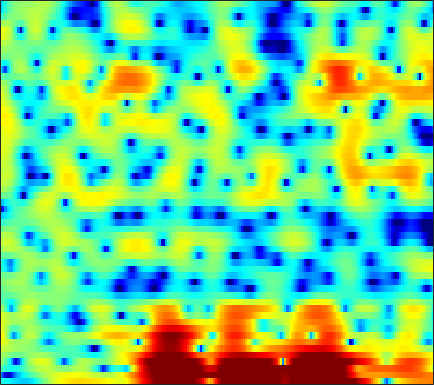

The file beside this chart, header and first rows:
-3.6994, -4.0776, -4.5562, -5.0074, -5.3183, -5.6858, -6.0137, -6.2158, -6.5188, -6.7708, -6.9368, -6.9771, -6.852, -6.465, -6.0218, -5.1987, -4.2013, -3.4054, -2.3123, -1.2481, -0.23272, 0.49659, 1.3957, 2.2119
-10.06, -12.25, -15.59, -17.57, -16.39, -13.41, -10.81, -9.247, -7.558, -6.207, -5.075, -4.329, -3.455, -2.656, -2.099, -1.394, -0.735, -0.2589, 0.3406, 0.9078, 1.434, 1.803, 2.258, 2.67
-2.084, -2.651, -3.349, -3.914, -4.231, -4.476, -4.476, -4.307, -3.891, -3.27, -2.518, -1.903, -1.08, -0.2881, 0.2546, 0.9193, 1.469, 1.807, 2.152, 2.374, 2.468, 2.454, 2.314, 2.056
0.9222, 0.0886, -1.305, -3.136, -4.928, -8.206, -13.23, -16.76, -12.38, -7.491, -4.233, -2.412, -0.5282, 0.8956, 1.737, 2.603, 3.225, 3.544, 3.786, 3.821, 3.645, 3.361, 2.76, 1.87
1.256, 1.013, 0.6187, 0.1704, -0.1601, -0.5484, -0.8301, -0.9343, -0.9078, -0.7295, -0.4284, -0.1541, 0.2281, 0.5851, 0.8108, 1.04, 1.182, 1.23, 1.206, 1.09, 0.8838, 0.6743, 0.3195, -0.1039
2.628, 2.471, 2.231, 1.957, 1.752, 1.494, 1.26, 1.11, 0.9444, 0.8149, 0.712, 0.6349, 0.5101, 0.3459, 0.1847, -0.0892, -0.4324, -0.7307, -1.177, -1.627, -2.047, -2.313, -2.569, -2.697
4.559, 4.064, 3.353, 2.611, 2.093, 1.516, 1.126, 0.9712, 0.9278, 1, 1.097, 1.128, 1.074, 0.8639, 0.5786, -0.001316, -0.8607, -1.709, -3.186, -5.118, -7.545, -9.439, -10.85, -9.673
5.574, 4.422, 2.478, -0.1104, -2.654, -6.98, -9.462, -7.202, -3.608, -1.115, 0.5349, 1.35, 2.022, 2.292, 2.271, 1.943, 1.289, 0.5903, -0.6342, -2.167, -3.87, -5.004, -5.774, -5.29
4.33, 3.474, 2.145, 0.6594, -0.4765, -1.712, -2.243, -2.075, -1.333, -0.4214, 0.3776, 0.8422, 1.269, 1.454, 1.441, 1.248, 0.8833, 0.534, 0.01019, -0.5471, -1.072, -1.41, -1.746, -1.952
3.713, 3.314, 2.754, 2.222, 1.863, 1.498, 1.264, 1.187, 1.178, 1.233, 1.284, 1.28, 1.188, 0.9544, 0.6804, 0.1876, -0.4374, -0.9672, -1.707, -2.405, -2.976, -3.283, -3.511, -3.637
3.549, 3.079, 2.419, 1.819, 1.474, 1.263, 1.343, 1.546, 1.904, 2.256, 2.501, 2.567, 2.461, 2.078, 1.599, 0.657, -0.7145, -2.092, -4.459, -7.402, -10.05, -10.26, -8.243, -6.12
1.873, 0.689, -1.561, -4.81, -7.788, -8.948, -5.268, -2.636, -0.08008, 1.658, 2.794, 3.326, 3.665, 3.63, 3.357, 2.659, 1.564, 0.4774, -1.307, -3.28, -4.741, -4.852, -3.833, -2.423
-1, -1.653, -2.8, -4.088, -4.857, -4.971, -3.936, -2.791, -1.278, -0.01668, 0.9273, 1.434, 1.867, 2.047, 2.03, 1.844, 1.532, 1.24, 0.8141, 0.4367, 0.1754, 0.07919, 0.08655, 0.1782
-1.538, -1.439, -1.387, -1.351, -1.291, -1.118, -0.843, -0.5784, -0.196, 0.1742, 0.4777, 0.6441, 0.7734, 0.7994, 0.7612, 0.6515, 0.495, 0.3745, 0.2276, 0.1301, 0.09533, 0.1034, 0.1607, 0.2475
-0.9307, -0.6249, -0.292, -0.02783, 0.1462, 0.3499, 0.5263, 0.634, 0.7406, 0.7828, 0.7476, 0.6559, 0.4389, 0.1224, -0.1624, -0.5874, -1.018, -1.293, -1.512, -1.528, -1.333, -1.083, -0.6616, -0.2126
-0.04276, 0.2165, 0.5005, 0.7394, 0.899, 1.087, 1.251, 1.35, 1.424, 1.395, 1.226, 0.9841, 0.4726, -0.306, -1.099, -2.464, -4.174, -5.6, -7.14, -7.155, -5.594, -4.103, -2.296, -0.8481
-0.4197, -0.4744, -0.594, -0.6611, -0.6258, -0.4062, -0.008367, 0.3464, 0.8011, 1.147, 1.286, 1.225, 0.8791, 0.1765, -0.6479, -2.201, -4.44, -6.711, -10.04, -10.13, -6.717, -4.324, -1.871, -0.1156
-2.837, -3.746, -5.448, -7.553, -8.72, -8.066, -5.655, -3.829, -1.877, -0.466, 0.4687, 0.8953, 1.158, 1.123, 0.9352, 0.5181, 0.009051, -0.3342, -0.6048, -0.5648, -0.1856, 0.2532, 0.9094, 1.536
-3.465, -4.349, -6.126, -8.515, -10, -9.266, -6.373, -4.322, -2.193, -0.6781, 0.3589, 0.8893, 1.325, 1.517, 1.549, 1.471, 1.326, 1.22, 1.107, 1.081, 1.156, 1.275, 1.477, 1.684
-1.288, -1.145, -1.103, -1.119, -1.064, -0.8182, -0.412, -0.03945, 0.4542, 0.8564, 1.117, 1.218, 1.233, 1.116, 0.9528, 0.6504, 0.2624, -0.07312, -0.5364, -0.8854, -1.018, -0.9181, -0.5267, 0.0234
0.9846, 1.474, 1.917, 2.165, 2.25, 2.251, 2.126, 1.952, 1.608, 1.144, 0.5918, 0.1411, -0.4413, -0.969, -1.354, -1.903, -2.676, -3.518, -5.151, -7.58, -10.12, -10.01, -6.882, -3.725
2.163, 2.568, 2.905, 3.029, 2.971, 2.683, 2.144, 1.54, 0.4286, -1.089, -3.052, -4.763, -6.929, -7.798, -7.348, -6.29, -5.592, -5.514, -6.062, -7.306, -8.422, -8.061, -5.74, -3.034
1.474, 1.757, 1.987, 2.034, 1.93, 1.583, 0.9587, 0.2747, -0.989, -2.788, -5.317, -7.879, -12.14, -13.46, -10.93, -7.642, -5.458, -4.343, -3.334, -2.583, -1.907, -1.369, -0.5458, 0.3427
-0.5799, -0.3132, -0.04293, 0.1017, 0.1272, 0.03209, -0.2319, -0.5406, -1.092, -1.781, -2.534, -3.058, -3.562, -3.669, -3.468, -2.938, -2.22, -1.675, -0.9897, -0.3674, 0.1861, 0.5748, 1.046, 1.46
-3.229, -2.926, -2.512, -2.117, -1.849, -1.551, -1.336, -1.231, -1.161, -1.138, -1.138, -1.121, -1.047, -0.8902, -0.7059, -0.3972, -0.03274, 0.2502, 0.6361, 0.9785, 1.271, 1.451, 1.626, 1.725
-7.035, -6.559, -5.649, -4.617, -3.888, -3.045, -2.35, -1.927, -1.46, -1.073, -0.7268, -0.4759, -0.1283, 0.2302, 0.5085, 0.8959, 1.256, 1.511, 1.805, 2.029, 2.169, 2.197, 2.135, 1.944
-18.23, -13.74, -9.335, -6.557, -5.12, -3.762, -2.855, -2.376, -1.894, -1.498, -1.082, -0.7299, -0.1966, 0.407, 0.8718, 1.479, 2.045, 2.418, 2.808, 3.079, 3.192, 3.166, 2.958, 2.524
-7.721, -6.965, -5.459, -4.129, -3.434, -2.908, -2.841, -3.024, -3.482, -3.917, -3.98, -3.607, -2.614, -1.339, -0.3549, 0.8276, 1.853, 2.487, 3.17, 3.648, 3.915, 3.982, 3.854, 3.451
-0.753, -0.8155, -0.887, -1.068, -1.363, -2.085, -3.335, -4.729, -7.538, -12.33, -21.13, -16.61, -9.6, -5.779, -3.812, -1.847, -0.3817, 0.46, 1.392, 2.106, 2.648, 2.944, 3.189, 3.25
1.496, 1.378, 1.095, 0.5928, 0.05974, -0.9348, -2.258, -3.507, -5.475, -7.46, -8.784, -8.897, -8.105, -6.82, -5.902, -4.75, -3.762, -3.123, -2.371, -1.688, -0.9681, -0.4068, 0.4011, 1.218
2.368, 2.458, 2.367, 2.022, 1.581, 0.764, -0.3387, -1.286, -2.705, -4.22, -5.731, -6.784, -7.965, -8.751, -8.892, -8.66, -8.195, -7.805, -7.65, -7.75, -7.683, -6.951, -4.947, -2.487
2.163, 2.644, 2.908, 2.792, 2.467, 1.745, 0.7056, -0.2925, -1.893, -3.9, -6.399, -8.767, -13.05, -20.28, -23.61, -16.81, -13.07, -11.77, -11.51, -13.22, -18.54, -20.61, -11.09, -5.366
1.83, 2.383, 2.704, 2.595, 2.263, 1.508, 0.4473, -0.5893, -2.207, -4.088, -6.165, -7.859, -10.07, -11.85, -12.28, -11.64, -10.27, -9.314, -8.238, -7.385, -6.478, -5.56, -3.859, -1.896
2.539, 2.703, 2.672, 2.31, 1.823, 0.874, -0.4289, -1.597, -3.399, -5.377, -7.313, -8.5, -9.407, -9.502, -9.073, -8.189, -7.045, -6.174, -5.021, -3.921, -2.794, -1.968, -0.8512, 0.2335
3.406, 3.35, 3.068, 2.529, 1.922, 0.8144, -0.6978, -2.134, -4.613, -7.966, -12.9, -18.57, -20.07, -13.49, -10.54, -7.794, -5.833, -4.678, -3.371, -2.264, -1.298, -0.6232, 0.1901, 0.9351
3.641, 3.628, 3.417, 2.969, 2.465, 1.545, 0.3281, -0.8151, -2.633, -4.753, -6.982, -8.306, -8.799, -7.867, -6.757, -5.342, -4.148, -3.369, -2.521, -1.794, -1.205, -0.8006, -0.3066, 0.1665
3.349, 3.519, 3.564, 3.38, 3.099, 2.545, 1.8, 1.151, 0.2046, -0.774, -1.663, -2.193, -2.675, -2.861, -2.872, -2.776, -2.655, -2.566, -2.518, -2.545, -2.593, -2.639, -2.621, -2.482
3.116, 3.501, 3.793, 3.847, 3.738, 3.425, 2.947, 2.502, 1.833, 1.129, 0.4502, -0.02688, -0.5948, -1.078, -1.412, -1.821, -2.255, -2.679, -3.364, -4.299, -5.456, -6.443, -7.672, -8.234
3.331, 3.878, 4.304, 4.436, 4.361, 4.046, 3.527, 3.018, 2.229, 1.376, 0.5173, -0.08402, -0.767, -1.329, -1.666, -2.091, -2.587, -3.08, -4.013, -5.406, -7.596, -10.03, -15.64, -33.16
4.264, 4.757, 5.087, 5.078, 4.867, 4.319, 3.474, 2.655, 1.338, -0.2163, -1.898, -3.067, -4.147, -4.462, -4.239, -3.785, -3.429, -3.282, -3.433, -3.901, -4.75, -5.569, -6.616, -7.251
5.12, 5.31, 5.316, 5.025, 4.605, 3.776, 2.603, 1.479, -0.4869, -3.127, -6.907, -11.24, -22.29, -14.88, -10.21, -6.73, -4.735, -3.752, -2.937, -2.494, -2.285, -2.237, -2.24, -2.237
4.798, 4.677, 4.331, 3.772, 3.203, 2.251, 1.083, 0.02374, -1.578, -3.425, -5.476, -6.933, -8.188, -8.1, -7.33, -6.063, -4.865, -4.164, -3.322, -2.676, -2.092, -1.682, -1.209, -0.7926
4.099, 3.765, 3.136, 2.304, 1.579, 0.4859, -0.6767, -1.521, -2.537, -3.438, -4.138, -4.546, -4.944, -5.138, -5.159, -5.136, -5.034, -4.916, -4.629, -4.075, -3.309, -2.595, -1.564, -0.5854
3.667, 3.193, 2.293, 1.051, -0.1063, -1.889, -3.784, -4.955, -5.852, -5.762, -5.194, -4.786, -4.439, -4.388, -4.615, -5.245, -6.394, -7.464, -9.048, -9.198, -7.176, -5.163, -2.632, -0.5751
3.042, 2.571, 1.573, 0.1039, -1.452, -4.359, -9.05, -15.85, -22.55, -10.88, -6.815, -5.12, -3.832, -3.372, -3.501, -4.247, -5.805, -7.761, -11.63, -13.58, -8.798, -5.432, -2.151, 0.1991
1.502, 1.167, 0.5209, -0.3425, -1.124, -2.379, -3.707, -4.446, -4.812, -4.205, -3.228, -2.547, -1.927, -1.656, -1.639, -1.881, -2.249, -2.555, -2.734, -2.435, -1.581, -0.7285, 0.4843, 1.564
-0.8743, -1.398, -1.766, -1.725, -1.485, -1.103, -0.7476, -0.5643, -0.3118, -0.07984, 0.07499, 0.1165, 0.03941, -0.1787, -0.3913, -0.6773, -0.8447, -0.7683, -0.4384, 0.1092, 0.8371, 1.407, 2.071, 2.525
-5.791, -9.879, -12.42, -6.914, -3.951, -1.357, 0.2466, 1.006, 1.651, 1.875, 1.758, 1.438, 0.7086, -0.3913, -1.477, -3.01, -4.09, -4.005, -2.712, -0.905, 0.7171, 1.729, 2.719, 3.277
-3.219, -4.587, -5.1, -3.826, -2.45, -0.7987, 0.3892, 0.9811, 1.441, 1.486, 1.155, 0.6155, -0.5045, -2.288, -4.305, -8.441, -16.48, -16.58, -8.269, -3.923, -1.202, 0.2215, 1.577, 2.423
-0.1197, -0.3915, -0.5586, -0.4729, -0.288, 0.01843, 0.2956, 0.4552, 0.4934, 0.37, 0.04144, -0.3383, -1.059, -1.99, -2.767, -3.766, -4.396, -4.356, -3.667, -2.557, -1.403, -0.6341, 0.229, 0.8973
1.131, 1.019, 0.859, 0.7119, 0.6023, 0.4477, 0.2911, 0.1653, -0.01854, -0.2011, -0.4035, -0.5626, -0.81, -1.069, -1.246, -1.466, -1.575, -1.588, -1.479, -1.258, -0.9998, -0.7924, -0.5249, -0.2378
2.293, 2.192, 1.952, 1.586, 1.241, 0.7136, 0.1438, -0.2804, -0.7067, -0.9533, -0.9637, -0.8571, -0.6093, -0.3518, -0.204, -0.07213, -0.0388, -0.09263, -0.2547, -0.5291, -0.8754, -1.152, -1.477, -1.67
3.776, 3.654, 3.287, 2.653, 1.987, 0.8187, -0.6944, -1.984, -3.612, -4.289, -3.497, -2.384, -0.8779, 0.3207, 0.9633, 1.509, 1.676, 1.583, 1.133, 0.2967, -0.9326, -2.134, -3.988, -5.664
4.021, 3.97, 3.656, 3.019, 2.269, 0.7759, -1.514, -4.097, -9.93, -17.85, -8.208, -4.185, -0.9586, 1.025, 2.005, 2.763, 3.014, 2.892, 2.309, 1.202, -0.5772, -2.509, -6.323, -12.88
1.155, 1.384, 1.519, 1.414, 1.152, 0.556, -0.2781, -0.9812, -1.762, -1.969, -1.385, -0.6078, 0.5328, 1.525, 2.09, 2.562, 2.72, 2.61, 2.18, 1.419, 0.3298, -0.6484, -2.053, -3.265
-2.955, -2.152, -1.256, -0.6078, -0.2708, 0.0129, 0.1494, 0.216, 0.2939, 0.471, 0.7558, 1.031, 1.43, 1.812, 2.039, 2.249, 2.303, 2.236, 1.988, 1.567, 1.004, 0.5033, -0.238, -0.9845
-6.809, -5.092, -3.328, -2.027, -1.283, -0.529, 0.01755, 0.328, 0.659, 0.9252, 1.156, 1.318, 1.522, 1.709, 1.836, 1.969, 2.034, 2.04, 1.962, 1.775, 1.479, 1.177, 0.6783, 0.05986
-6.761, -5.12, -3.428, -2.15, -1.406, -0.6417, -0.07188, 0.236, 0.5371, 0.6963, 0.7698, 0.7893, 0.8189, 0.8879, 0.9924, 1.182, 1.425, 1.6, 1.796, 1.899, 1.865, 1.747, 1.459, 0.9905
